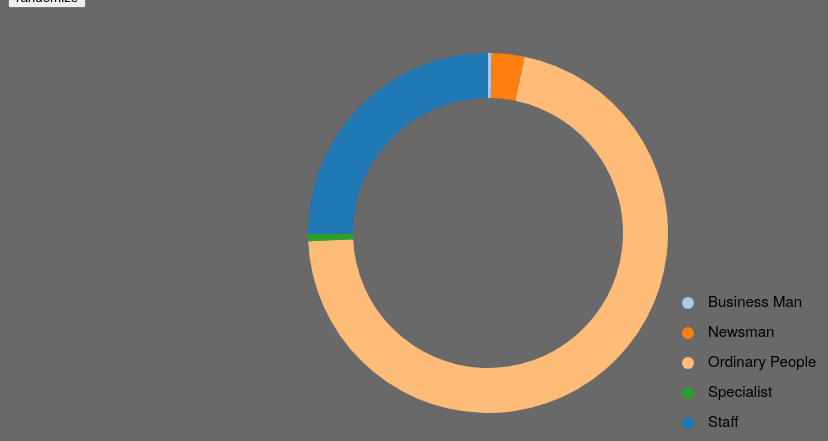
D3 v4 page, settled after 360 driven frames (6 s of simulated time); the page loaded 1 data file(s).


    // -----------------------------
    // Parameters:
    //  1. rooms : list e.g. ['room1', 'room2']
    //  2. t:   : int 0 - 782
    //  3. day: : 1 - 3
    //  Usage:
    //     change(new_data(t, rooms, day);
    var svgPie = d3.select("body")
        .append("svg")
        .append("g");

    svgPie.append("g")
        .attr("class", "slices");

    var widthPie = 960,
        heightPie = 450,
        radiusPie = Math.min(widthPie, heightPie) / 2;

    var pie = d3.pie()
        .sort(null)
        .value(function(d) {
            return d.value;
        });

    var arc = d3.arc()
        .outerRadius(radiusPie * 0.8)
        .innerRadius(radiusPie * 0.6);

    var outerArc = d3.arc()
        .innerRadius(radiusPie * 0.9)
        .outerRadius(radiusPie * 0.9);

    svgPie.attr("transform", "translate(" + widthPie / 2 + "," + heightPie / 2 + ")");

    var key = function(d){ return d.data.label; };
    var room_minute_data;
    var rooms = ['other'];
    var day = 1;
    var gt = 0;

    // -----------------------------------
    d3.json('room_minute_count.json', function (error, data) {
        room_minute_data = data;
        change(new_data(day, gt, rooms));
    });

    // -----------------------------------
    var color = d3.scaleOrdinal(d3.schemeCategory20)
        .domain(["Staff", "Business Man", "Newsman", "Ordinary People", "Specialist"]);

    function new_data (day, t, rooms){
        gt = (gt + 100) % 780;
        var time_point = gt + 2;
        var data_tpoint = room_minute_data[day - 1][time_point];

        var name_list = ["Specialist", "Newsman", "Staff", "Business Man", "Ordinary People"];
        var rdata = name_list.map(function (label) {
            return {label: label, value: 0}
        });

        for (item in data_tpoint) {
            rooms.forEach(function (room) {
                if (room == item){
                    for (let i = 0; i < 5; i++) {
                        rdata[i].value += data_tpoint[item][i]
                    }
                }
            })
        }

        rdata.sort(function(a,b) {
            return d3.ascending(a.label, b.label);
        });

        return rdata;
    }


    d3.select(".randomize")
        .on("click", function(){
            change(new_data(day, gt, rooms));
        });

    function mergeWithFirstEqualZero(first, second){
        var secondSet = d3.set(); second.forEach(function(d) { secondSet.add(d.label); });

        var onlyFirst = first
            .filter(function(d){ return !secondSet.has(d.label) })
            .map(function(d) { return {label: d.label, value: 0}; });
        return d3.merge([ second, onlyFirst ])
            .sort(function(a,b) {
                return d3.ascending(a.label, b.label);
            });
    }

    function change(data) {
        var duration = +document.getElementById("duration").value;
        var data0 = svgPie.select(".slices").selectAll("path.slice")
            .data().map(function(d) { return d.data });
        if (data0.length == 0) data0 = data;
        var was = mergeWithFirstEqualZero(data, data0);
        var is = mergeWithFirstEqualZero(data0, data);

        /* ------- SLICE ARCS -------*/

        var slice = svgPie.select(".slices").selectAll("path.slice")
            .data(pie(was), key);

        slice.enter()
            .insert("path")
            .attr("class", "slice")
            .style("fill", function(d) { return color(d.data.label); })
            .each(function(d) {
                this._current = d;
            });

        slice = svgPie.select(".slices").selectAll("path.slice")
            .data(pie(is), key);

        slice
            .transition().duration(duration)
            .attrTween("d", function(d) {
                var interpolate = d3.interpolate(this._current, d);
                var _this = this;
                return function(t) {
                    _this._current = interpolate(t);
                    return arc(_this._current);
                };
            });


        slice
            .exit().transition().delay(duration).duration(0)
            .remove();

        // create a tooltip
        var tooltip = d3.select("#fortip")
            .append("div")
            .attr("class", "tooltip")
            .style("position", "absolute")
            .style("visibility", "hidden")
            .text("I'm a circle!");
        var fill_color_rec, stroke_color_rec;

        d3.select(".slices").selectAll("path.slice")
            .on("mouseover", function(){
                fill_color_rec = this.style.fill;
                stroke_color_rec = this.style.stroke;
                this.style.fill = "white";
                this.style.stroke = "black";


                return tooltip.style("visibility", "visible");
            })
            .on("mousemove", function(ele){
                return tooltip.html(data[ele.index].label + ":" + data[ele.index].value)
                    .style("left", (d3.event.pageX + 20) + "px")
                    .style("top", (d3.event.pageY + 20) + "px");
            })
            .on("mouseout", function(){

                this.style.fill = fill_color_rec;
                this.style.stroke = stroke_color_rec;
                return tooltip.style("visibility", "hidden");

            });
        d3.selectAll(".legend").remove();
        for (let i = 0; i < data.length; i++) {
            svgPie.append("circle").attr("class", "legend").attr("cx",200).attr("cy",70 + 30*i).attr("r", 6).style("fill", color(data[i].label));
            svgPie.append("text").attr("class", "legend").attr("x", 220).attr("y", 70 + 30*i).text(data[i].label).style("font-size", "15px").attr("alignment-baseline","middle")
        }
    };





### data: room_minute_count.json
[
 [
  {
   "other": [
    24,
    245,
    240,
    13,
    2952
   ],
   "elevatorUp": [
    0,
    1,
    0,
    0,
    0
   ],
   "hallA": [
    0,
    0,
    0,
    0,
    4
   ],
   "exhibition": [
    0,
    1,
    1,
    0,
    13
   ],
   "mainHall": [
    0,
    3,
    2,
    0,
    30
   ],
   "hallB": [
    0,
    2,
    0,
    0,
    3
   ],
   "poster": [
    0,
    0,
    0,
    0,
    6
   ],
   "toilet1": [
    0,
    0,
    0,
    0,
    1
   ],
   "hallC": [
    0,
    0,
    1,
    0,
    5
   ],
   "room1": [
    0,
    0,
    0,
    0,
    1
   ],
   "hallD": [
    0,
    0,
    0,
    0,
    3
   ],
   "room2": [
    0,
    0,
    0,
    0,
    1
   ],
   "register": [
    0,
    1,
    0,
    0,
    1
   ],
   "service": [
    0,
    0,
    0,
    0,
    1
   ],
   "room3": [
    0,
    0,
    0,
    0,
    4
   ],
   "room4": [
    0,
    0,
    0,
    0,
    3
   ]
  },
  {},
  {
   "elevator": [
    0,
    0,
    1,
    0,
    0
   ]
  },
  {
   "other": [
    0,
    0,
    2,
    0,
    0
   ]
  },
  {
   "other": [
    0,
    0,
    3,
    0,
    0
   ],
   "room6": [
    0,
    0,
    1,
    0,
    0
   ]
  },
  {
   "elevator": [
    0,
    0,
    1,
    0,
    0
   ],
   "room6": [
    0,
    0,
    2,
    0,
    0
   ],
   "other": [
    0,
    0,
    2,
    0,
    0
   ]
  },
  {
   "other": [
    0,
    0,
    3,
    0,
    0
   ],
   "room6": [
    0,
    0,
    3,
    0,
    0
   ]
  },
  {
   "room6": [
    0,
    0,
    5,
    0,
    0
   ],
   "elevator": [
    0,
    0,
    1,
    0,
    0
   ]
  },
  "... 775 more items"
 ],
 [
  {
   "other": [
    31,
    273,
    253,
    13,
    3744
   ],
   "elevatorUp": [
    0,
    1,
    0,
    0,
    0
   ],
   "hallA": [
    0,
    0,
    0,
    0,
    4
   ],
   "exhibition": [
    0,
    1,
    1,
    0,
    20
   ],
   "mainHall": [
    0,
    3,
    2,
    0,
    40
   ],
   "hallB": [
    0,
    2,
    0,
    0,
    5
   ],
   "poster": [
    0,
    0,
    0,
    0,
    8
   ],
   "toilet1": [
    0,
    0,
    0,
    0,
    1
   ],
   "hallC": [
    0,
    0,
    1,
    0,
    6
   ],
   "room1": [
    0,
    0,
    0,
    0,
    2
   ],
   "hallD": [
    0,
    0,
    1,
    0,
    4
   ],
   "room2": [
    0,
    0,
    0,
    0,
    1
   ],
   "register": [
    0,
    1,
    0,
    0,
    2
   ],
   "service": [
    0,
    0,
    0,
    0,
    2
   ],
   "room3": [
    0,
    0,
    0,
    0,
    5
   ],
   "room4": [
    0,
    0,
    0,
    0,
    4
   ],
   "toilet2": [
    0,
    0,
    0,
    0,
    2
   ]
  },
  {},
  {},
  {},
  {},
  {},
  {},
  {},
  "... 775 more items"
 ],
 [
  {
   "other": [
    18,
    177,
    247,
    10,
    2409
   ],
   "elevatorUp": [
    0,
    1,
    0,
    0,
    0
   ],
   "hallA": [
    0,
    0,
    0,
    0,
    2
   ],
   "exhibition": [
    0,
    1,
    1,
    0,
    12
   ],
   "mainHall": [
    0,
    0,
    2,
    0,
    24
   ],
   "hallB": [
    0,
    1,
    0,
    0,
    2
   ],
   "poster": [
    0,
    0,
    0,
    0,
    3
   ],
   "toilet1": [
    0,
    0,
    0,
    0,
    1
   ],
   "hallC": [
    0,
    0,
    1,
    0,
    1
   ],
   "room1": [
    0,
    0,
    0,
    0,
    2
   ],
   "hallD": [
    0,
    0,
    1,
    0,
    1
   ],
   "register": [
    0,
    1,
    0,
    0,
    2
   ],
   "service": [
    0,
    0,
    0,
    0,
    1
   ],
   "room3": [
    0,
    0,
    0,
    0,
    4
   ],
   "room4": [
    0,
    0,
    0,
    0,
    4
   ],
   "toilet2": [
    0,
    0,
    0,
    0,
    1
   ]
  },
  {},
  {},
  {},
  {},
  {},
  {},
  {},
  "... 775 more items"
 ]
]